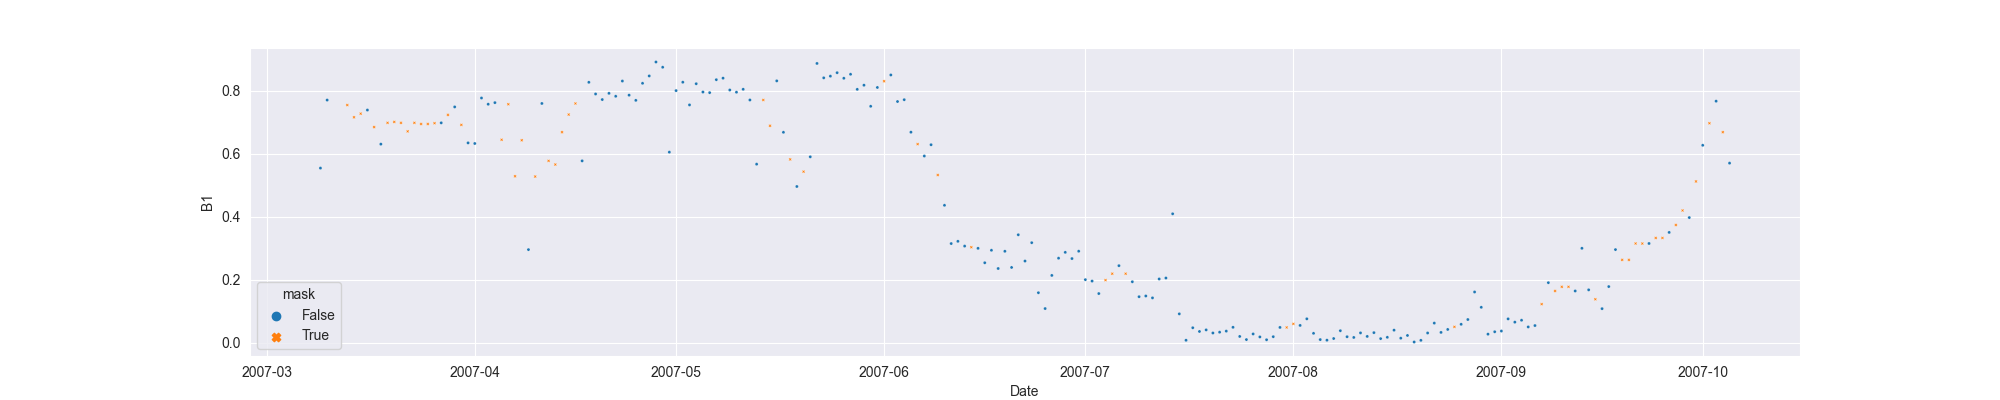

Data behind this chart, as committed beside it:
system:time_start, B1, B1_interpolate
2007-03-09, 0.5546, 0.5546
2007-03-10, 0.7709, 0.7709
2007-03-11, , 
2007-03-12, , 
2007-03-13, , 0.7551
2007-03-14, , 0.7162
2007-03-15, , 0.7277
2007-03-16, 0.7392, 0.7392
2007-03-17, , 0.685
2007-03-18, 0.6308, 0.6308
2007-03-19, , 0.6985
2007-03-20, , 0.7014
2007-03-21, , 0.6985
2007-03-22, , 0.6714
2007-03-23, , 0.6985
2007-03-24, , 0.6949
2007-03-25, , 0.6949
2007-03-26, , 0.6974
2007-03-27, 0.6985, 0.6985
2007-03-28, , 0.7238
2007-03-29, 0.7491, 0.7491
2007-03-30, , 0.692
2007-03-31, 0.6348, 0.6348
2007-04-01, 0.6328, 0.6328
2007-04-02, 0.7775, 0.7775
2007-04-03, 0.7577, 0.7577
2007-04-04, 0.7628, 0.7628
2007-04-05, , 0.6447
2007-04-06, , 0.7577
2007-04-07, , 0.5287
2007-04-08, , 0.6432
2007-04-09, 0.2954, 0.2954
2007-04-10, , 0.5278
2007-04-11, 0.7601, 0.7601
2007-04-12, , 0.5776
2007-04-13, , 0.5659
2007-04-14, , 0.6688
2007-04-15, , 0.7248
2007-04-16, , 0.7601
2007-04-17, 0.5776, 0.5776
2007-04-18, 0.8274, 0.8274
2007-04-19, 0.7903, 0.7903
2007-04-20, 0.7726, 0.7726
2007-04-21, 0.7923, 0.7923
2007-04-22, 0.783, 0.783
2007-04-23, 0.8314, 0.8314
2007-04-24, 0.7865, 0.7865
2007-04-25, 0.77, 0.77
2007-04-26, 0.8243, 0.8243
2007-04-27, 0.8476, 0.8476
2007-04-28, 0.892, 0.892
2007-04-29, 0.8753, 0.8753
2007-04-30, 0.6053, 0.6053
2007-05-01, 0.8011, 0.8011
2007-05-02, 0.8277, 0.8277
2007-05-03, 0.7555, 0.7555
2007-05-04, 0.8229, 0.8229
2007-05-05, 0.7964, 0.7964
2007-05-06, 0.7945, 0.7945
2007-05-07, 0.8357, 0.8357
... 151 more rows
